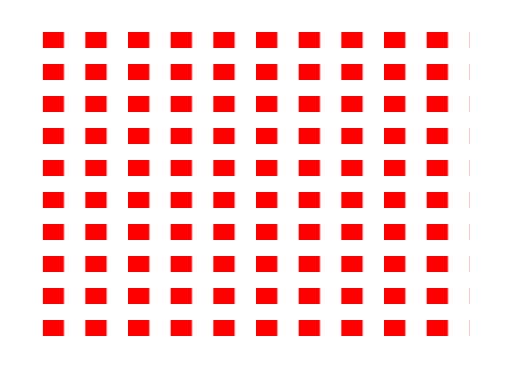
t = 0.00 s
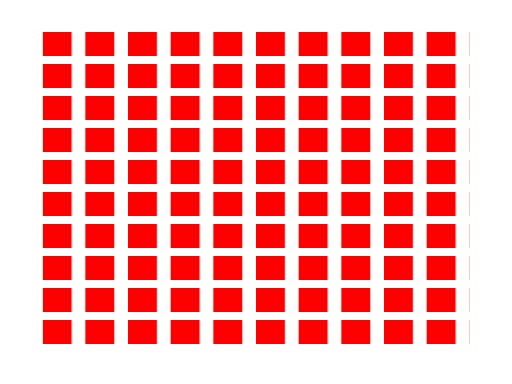
t = 1.25 s
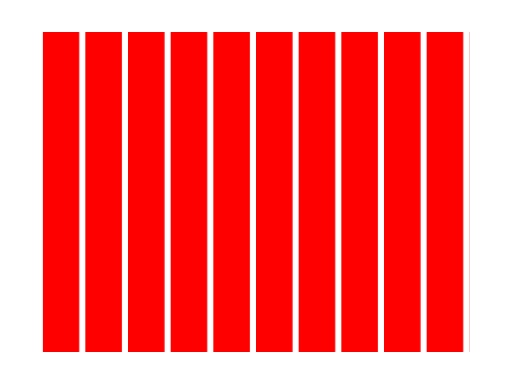
t = 2.50 s
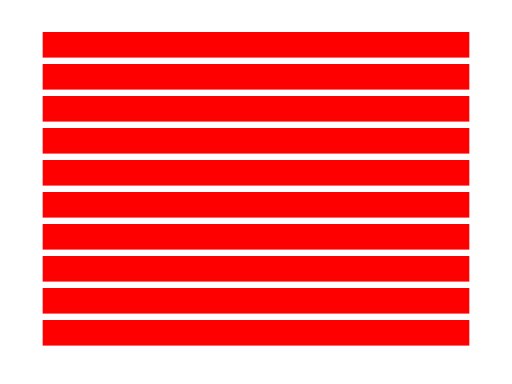
t = 3.50 s
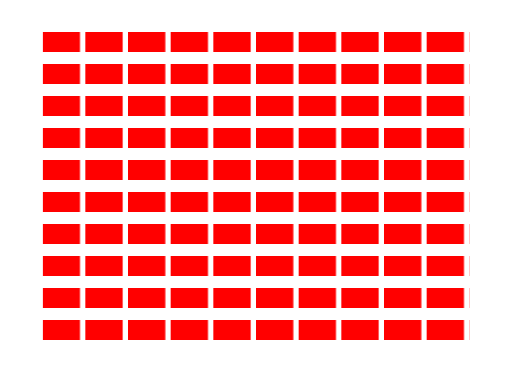
t = 4.38 s
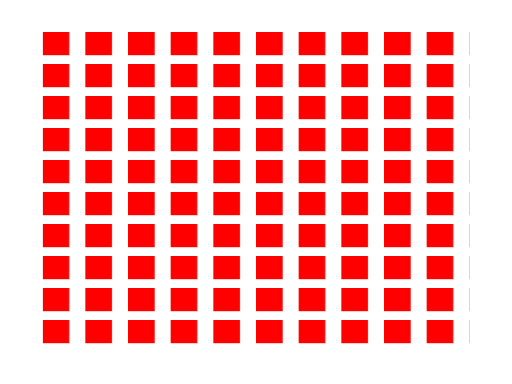
t = 6.13 s

The animated SVG that drew these frames (rendered in a browser with its animation timeline set to each time). Animation: 2 SMIL elements (animate=2); one cycle of 7.00 s, repeats indefinitely.

<?xml version="1.0"?>
<svg xmlns="http://www.w3.org/2000/svg" width="100%" height="100%" viewBox="0 0 480 360">
  <defs>
    <pattern id="pat1" patternUnits="objectBoundingBox" patternContentUnits="objectBoundingBox"
	     width=".1" height=".1">
      <rect width="0.05" height="0.05" fill="red">
	<animate attributeName="width" values=".05;.1;.05" dur="7s" repeatCount="indefinite"/>
	<animate attributeName="height" values=".05;.1;.05" dur="5s" repeatCount="indefinite"/>
      </rect>
    </pattern>
  </defs>

  <rect x="40" y="30" width="400" height="300" fill="url(#pat1)"/>
</svg>
